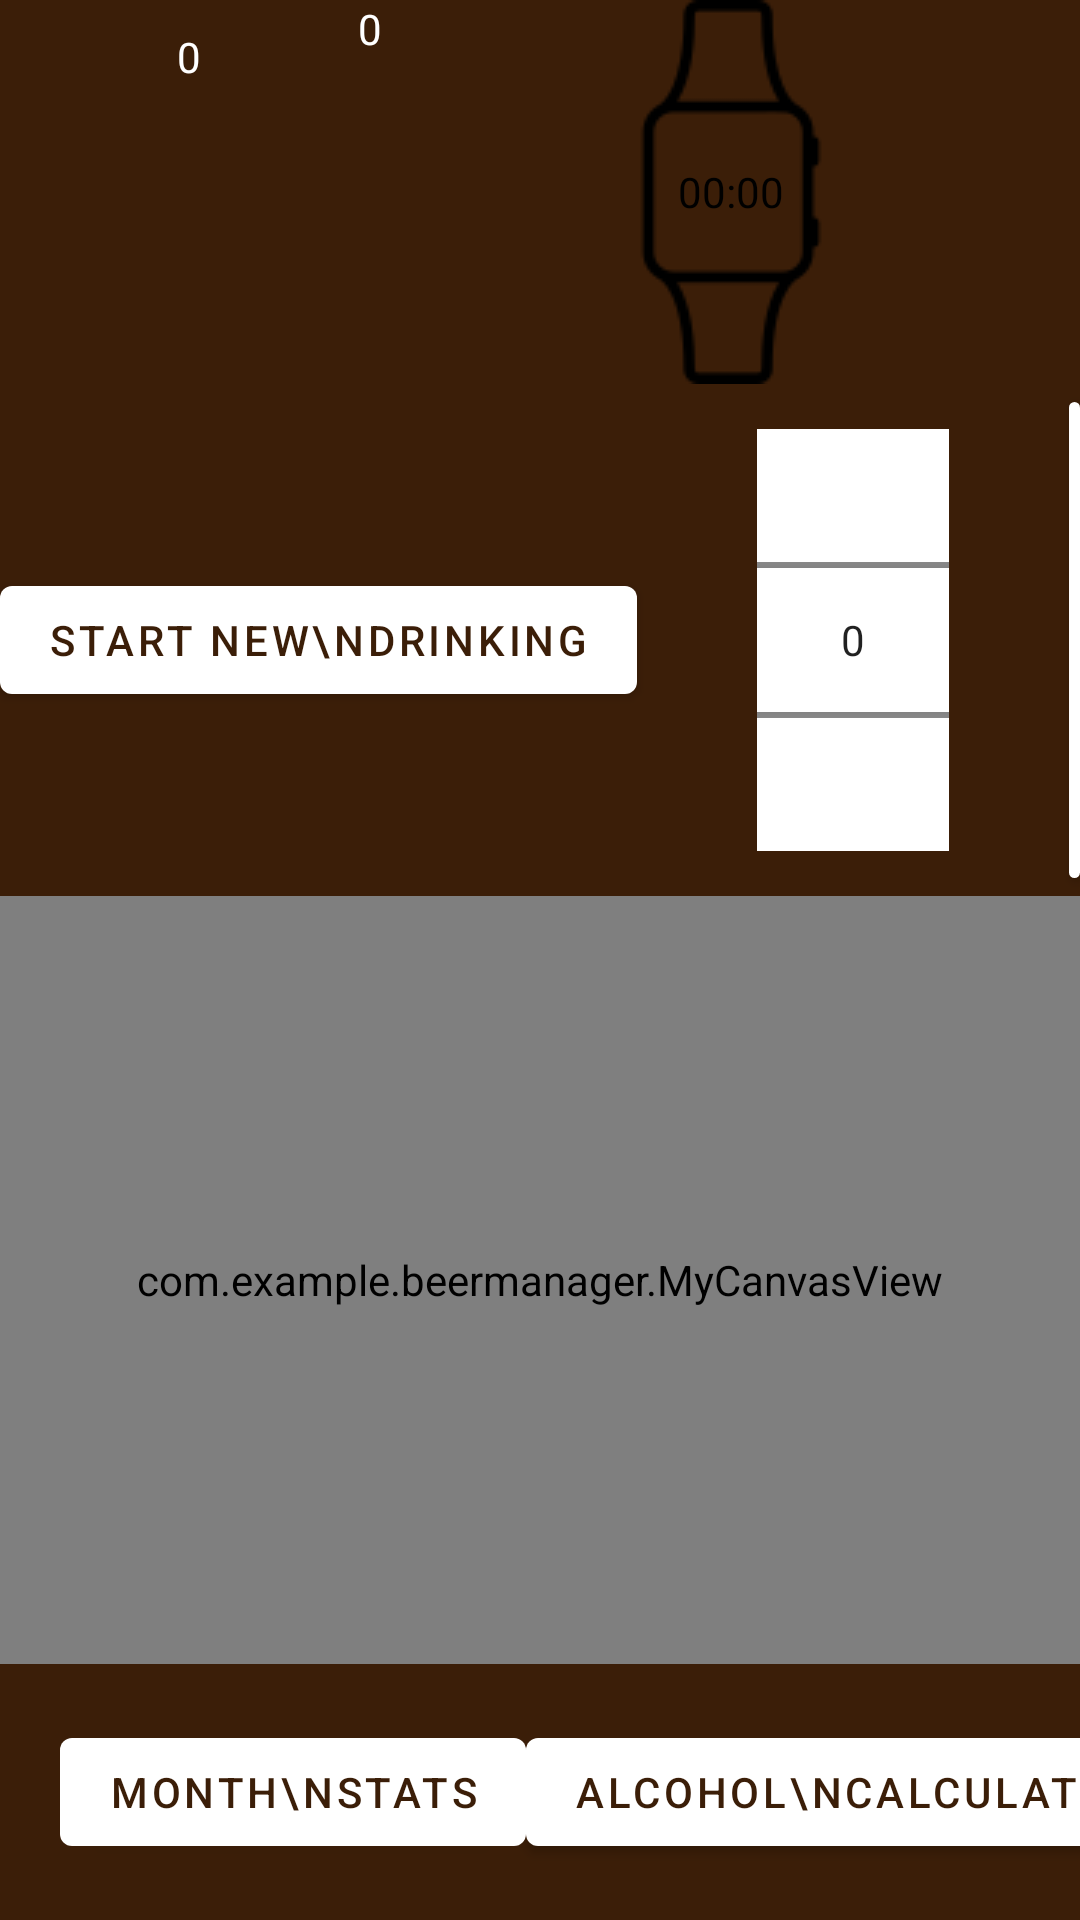

Reconstruct the res/layout file that produces this screen, plus the resources it refers to.
<!-- AndroidManifest.xml: application theme Theme.BeerManager -->
<!-- res/layout/fragment_second.xml -->
<?xml version="1.0" encoding="utf-8"?>
<androidx.constraintlayout.widget.ConstraintLayout xmlns:android="http://schemas.android.com/apk/res/android"
    xmlns:app="http://schemas.android.com/apk/res-auto"
    xmlns:tools="http://schemas.android.com/tools"
    android:layout_width="match_parent"
    android:layout_height="match_parent"
    tools:context=".SecondFragment"
    android:background="@color/dark_brown">

    <TextView
        android:id="@+id/textview_beer_count"
        android:layout_width="wrap_content"
        android:layout_height="wrap_content"
        android:text="  0"
        android:textColor="@color/white"
        android:gravity="bottom|left"
        android:background="@drawable/beer_icon"
        android:layout_marginTop="28px"
        app:layout_constraintEnd_toStartOf="@id/textview_price"
        app:layout_constraintStart_toStartOf="parent"
        app:layout_constraintTop_toTopOf="parent" />
    <TextView
        android:id="@+id/textview_price"
        android:layout_width="wrap_content"
        android:layout_height="wrap_content"
        android:background="@drawable/purse"
        android:textColor="@color/white"
        android:gravity="center_vertical"
        android:text="0"
        app:layout_constraintEnd_toStartOf="@id/textview_time"
        app:layout_constraintStart_toEndOf="@id/textview_beer_count"
        app:layout_constraintTop_toTopOf="parent" />

    <TextView
        android:id="@+id/textview_time"
        android:layout_width="wrap_content"
        android:layout_height="wrap_content"
        android:background="@drawable/smart_watch"
        android:gravity="center"
        android:text="00:00"
        android:textColor="@color/black"
        app:layout_constraintEnd_toEndOf="parent"
        app:layout_constraintStart_toEndOf="@id/textview_price"
        app:layout_constraintTop_toTopOf="parent" />

    <LinearLayout
        android:layout_width="match_parent"
        android:layout_height="0dp"
        android:orientation="vertical"
        app:layout_constraintBottom_toBottomOf="parent"
        app:layout_constraintEnd_toEndOf="parent"
        app:layout_constraintStart_toStartOf="parent"
        app:layout_constraintTop_toBottomOf="@+id/textview_time">

        <LinearLayout
            android:layout_width="match_parent"
            android:layout_height="0dp"
            android:layout_weight="2"
            android:gravity="center">
            <Button
                android:id="@+id/button_new_drinking"
                android:layout_width="wrap_content"
                android:layout_height="wrap_content"
                android:text="START NEW\nDRINKING"
                android:textColor="@color/dark_brown"
                android:layout_gravity="center"
                android:layout_marginEnd="20dp"
                app:backgroundTint="@color/white"
                app:layout_constraintBottom_toBottomOf="parent"
                app:layout_constraintEnd_toStartOf="@id/picker_TypeOfBeer"
                app:layout_constraintStart_toStartOf="parent"
                app:layout_constraintTop_toTopOf="parent" />

            <NumberPicker
                android:id="@+id/picker_TypeOfBeer"
                android:layout_width="wrap_content"
                android:layout_height="wrap_content"
                android:layout_gravity="center"
                android:background="@color/white"
                android:layout_marginStart="20dp"
                android:layout_marginEnd="20dp"
                android:layout_marginTop="15dp"
                android:layout_marginBottom="15dp"
                app:layout_constraintBottom_toBottomOf="parent"
                app:layout_constraintEnd_toEndOf="parent"
                app:layout_constraintStart_toEndOf="@id/button_new_drinking"
                app:layout_constraintTop_toTopOf="parent" />

            <Button
                android:id="@+id/button_set_prices"
                android:layout_width="wrap_content"
                android:layout_height="wrap_content"
                android:text="SET\nPRICES"
                android:textColor="@color/dark_brown"
                android:layout_gravity="center"
                android:layout_marginStart="20dp"
                app:backgroundTint="@color/white"
                app:layout_constraintBottom_toBottomOf="parent"
                app:layout_constraintEnd_toStartOf="@id/picker_TypeOfBeer"
                app:layout_constraintStart_toStartOf="parent"
                app:layout_constraintTop_toTopOf="parent" />

        </LinearLayout>
        <RelativeLayout
            android:layout_width="match_parent"
            android:layout_height="0dp"
            android:layout_weight="3"
            android:background="@drawable/simpleborder">

            <include layout="@layout/my_canvas_view" />
        </RelativeLayout>

        <LinearLayout
            android:layout_width="match_parent"
            android:layout_height="0dp"
            android:layout_weight="1">

            <Button
                android:id="@+id/button_month_stats"
                android:layout_width="wrap_content"
                android:layout_height="wrap_content"
                android:layout_gravity="center"
                android:layout_marginStart="20dp"
                android:text="MONTH\nSTATS"
                android:textColor="@color/dark_brown"
                app:backgroundTint="@color/white"

                />

            <View
                android:layout_width="0dp"
                android:layout_height="0dp"
                android:layout_weight="1" />

            <Button
                android:id="@+id/button_alcohol_calculator"
                android:layout_width="wrap_content"
                android:layout_height="wrap_content"
                android:layout_marginEnd="20dp"
                android:text="ALCOHOL\nCALCULATOR"
                android:layout_gravity="center"
                android:textColor="@color/dark_brown"
                app:backgroundTint="@color/white"
                />


        </LinearLayout>
    </LinearLayout>


</androidx.constraintlayout.widget.ConstraintLayout>
<!-- res/layout/my_canvas_view.xml (included above) -->
<?xml version="1.0" encoding="utf-8"?>
<androidx.constraintlayout.widget.ConstraintLayout xmlns:android="http://schemas.android.com/apk/res/android"
    android:layout_width="match_parent"
    android:layout_height="match_parent">
    <com.example.beermanager.MyCanvasView
        android:layout_height="match_parent"
        android:layout_width="match_parent">

    </com.example.beermanager.MyCanvasView>
</androidx.constraintlayout.widget.ConstraintLayout>
<!-- resources referenced by this layout -->
<resources>
  <color name="black">#FF000000</color>
  <color name="dark_brown">#3B1E08</color>
  <color name="white">#FFFFFFFF</color>
  <!-- drawable simpleborder (drawable) -->
  <?xml version="1.0" encoding="utf-8"?>
  <shape xmlns:android="http://schemas.android.com/apk/res/android"
      android:shape="rectangle" >
  
      
      <solid
          android:color="#00000000" >
      </solid>
  
      
      <stroke
          android:width="4dp"
          android:color="@color/white" >
      </stroke>
  
      
      <corners
          android:radius="2dp"   >
      </corners>
  
  </shape>
  <!-- drawable smart_watch: png bitmap (drawable, 2049 bytes) -->
  <style name="Theme.BeerManager" parent="Theme.MaterialComponents.DayNight.DarkActionBar">
          
          <item name="colorPrimary">@color/purple_500</item>
          <item name="colorPrimaryVariant">@color/purple_700</item>
          <item name="colorOnPrimary">@color/white</item>
          
          <item name="colorSecondary">@color/teal_200</item>
          <item name="colorSecondaryVariant">@color/teal_700</item>
          <item name="colorOnSecondary">@color/black</item>
          
          <item name="android:statusBarColor" tools:targetApi="l">?attr/colorPrimaryVariant</item>
          
      </style>
  <color name="purple_500">#FF6200EE</color>
  <color name="purple_700">#FF3700B3</color>
  <color name="teal_200">#FF03DAC5</color>
  <color name="teal_700">#FF018786</color>
</resources>
